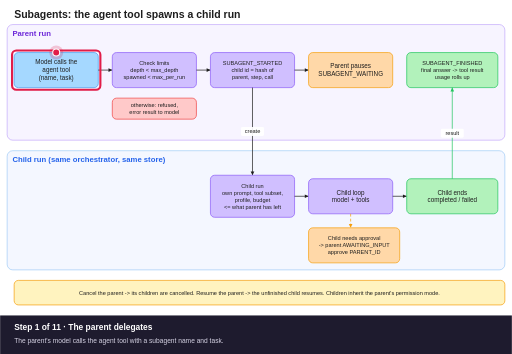
t = 0.00 s
t = 1.59 s: frame unchanged from t = 0.00 s, image omitted
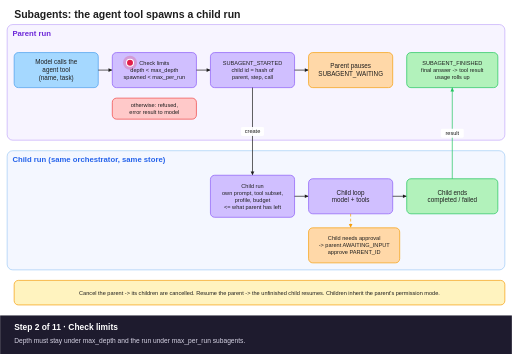
t = 3.47 s
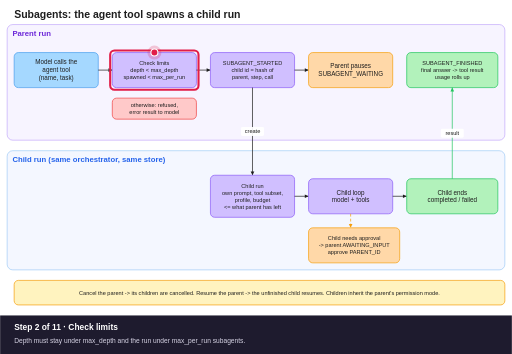
t = 5.05 s
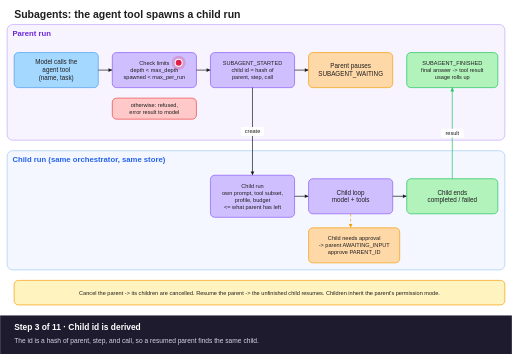
t = 6.64 s
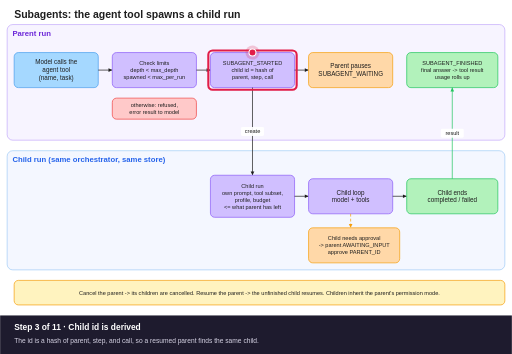
t = 8.23 s

The animated SVG that drew these frames (rendered in a browser with its animation timeline set to each time). Animation: 26 SMIL elements (animate=24,animateMotion=2); frames cover the first 8.23 s, repeats indefinitely.

<svg xmlns="http://www.w3.org/2000/svg" viewBox="0 0 1460 1010" width="1460" height="1010" font-family="Helvetica, Arial, sans-serif">
<rect width="1460" height="1010" fill="#ffffff"/>
<text x="40" y="50" font-size="30" fill="#1e1e1e" font-weight="bold"><tspan x="40" dy="0">Subagents: the agent tool spawns a child run</tspan></text>
<rect x="20" y="70" width="1420" height="330" rx="16" fill="#e5dbff" fill-opacity="0.3" stroke="#8b5cf6" stroke-width="1"/>
<text x="35" y="102" font-size="22" fill="#6d28d9" font-weight="bold"><tspan x="35" dy="0">Parent run</tspan></text>
<g class="node" id="n-call"><rect x="40" y="150" width="240" height="100" rx="12" fill="#a5d8ff" stroke="#4a9eed" stroke-width="2"/><text font-size="18" text-anchor="middle" fill="#1e1e1e"><tspan x="160.0" y="183.8">Model calls the</tspan><tspan x="160.0" y="206.3">agent tool</tspan><tspan x="160.0" y="228.8">(name, task)</tspan></text></g>
<g class="edge" id="e-a1"><polyline points="280,200 320,200" fill="none" stroke="#1e1e1e" stroke-width="2"/><polygon points="320,200 309.2,205.2 309.2,194.8" fill="#1e1e1e"/></g>
<g class="node" id="n-limits"><rect x="320" y="150" width="240" height="100" rx="12" fill="#d0bfff" stroke="#8b5cf6" stroke-width="2"/><text font-size="16" text-anchor="middle" fill="#1e1e1e"><tspan x="440.0" y="185.6">Check limits</tspan><tspan x="440.0" y="205.6">depth &lt; max_depth</tspan><tspan x="440.0" y="225.6">spawned &lt; max_per_run</tspan></text></g>
<g class="node" id="n-refused"><rect x="320" y="280" width="240" height="60" rx="12" fill="#ffc9c9" stroke="#ef4444" stroke-width="2"/><text font-size="16" text-anchor="middle" fill="#1e1e1e"><tspan x="440.0" y="305.6">otherwise: refused,</tspan><tspan x="440.0" y="325.6">error result to model</tspan></text></g>
<g class="edge" id="e-a2"><polyline points="560,200 600,200" fill="none" stroke="#1e1e1e" stroke-width="2"/><polygon points="600,200 589.2,205.2 589.2,194.8" fill="#1e1e1e"/></g>
<g class="node" id="n-started"><rect x="600" y="150" width="240" height="100" rx="12" fill="#d0bfff" stroke="#8b5cf6" stroke-width="2"/><text font-size="16" text-anchor="middle" fill="#1e1e1e"><tspan x="720.0" y="185.6">SUBAGENT_STARTED</tspan><tspan x="720.0" y="205.6">child id = hash of</tspan><tspan x="720.0" y="225.6">parent, step, call</tspan></text></g>
<g class="edge" id="e-a3"><polyline points="840,200 880,200" fill="none" stroke="#1e1e1e" stroke-width="2"/><polygon points="880,200 869.2,205.2 869.2,194.8" fill="#1e1e1e"/></g>
<g class="node" id="n-waiting"><rect x="880" y="150" width="240" height="100" rx="12" fill="#ffd8a8" stroke="#f59e0b" stroke-width="2"/><text font-size="18" text-anchor="middle" fill="#1e1e1e"><tspan x="1000.0" y="195.1">Parent pauses</tspan><tspan x="1000.0" y="217.6">SUBAGENT_WAITING</tspan></text></g>
<g class="node" id="n-finished"><rect x="1160" y="150" width="260" height="100" rx="12" fill="#b2f2bb" stroke="#22c55e" stroke-width="2"/><text font-size="16" text-anchor="middle" fill="#1e1e1e"><tspan x="1290.0" y="185.6">SUBAGENT_FINISHED</tspan><tspan x="1290.0" y="205.6">final answer -&gt; tool result</tspan><tspan x="1290.0" y="225.6">usage rolls up</tspan></text></g>
<rect x="20" y="430" width="1420" height="340" rx="16" fill="#dbe4ff" fill-opacity="0.3" stroke="#4a9eed" stroke-width="1"/>
<text x="35" y="462" font-size="22" fill="#2563eb" font-weight="bold"><tspan x="35" dy="0">Child run (same orchestrator, same store)</tspan></text>
<g class="edge" id="e-create"><polyline points="720,250 720,500" fill="none" stroke="#1e1e1e" stroke-width="2"/><polygon points="720,500 714.8,489.2 725.2,489.2" fill="#1e1e1e"/></g>
<g class="node" id="n-child"><rect x="600" y="500" width="240" height="120" rx="12" fill="#d0bfff" stroke="#8b5cf6" stroke-width="2"/><text font-size="16" text-anchor="middle" fill="#1e1e1e"><tspan x="720.0" y="535.6">Child run</tspan><tspan x="720.0" y="555.6">own prompt, tool subset,</tspan><tspan x="720.0" y="575.6">profile, budget</tspan><tspan x="720.0" y="595.6">&lt;= what parent has left</tspan></text></g>
<g class="edge" id="e-a4"><polyline points="840,560 880,560" fill="none" stroke="#1e1e1e" stroke-width="2"/><polygon points="880,560 869.2,565.2 869.2,554.8" fill="#1e1e1e"/></g>
<g class="node" id="n-loop"><rect x="880" y="510" width="240" height="100" rx="12" fill="#d0bfff" stroke="#8b5cf6" stroke-width="2"/><text font-size="18" text-anchor="middle" fill="#1e1e1e"><tspan x="1000.0" y="555.0">Child loop</tspan><tspan x="1000.0" y="577.5">model + tools</tspan></text></g>
<g class="edge" id="e-a5"><polyline points="1120,560 1160,560" fill="none" stroke="#1e1e1e" stroke-width="2"/><polygon points="1160,560 1149.2,565.2 1149.2,554.8" fill="#1e1e1e"/></g>
<g class="node" id="n-ends"><rect x="1160" y="510" width="260" height="100" rx="12" fill="#b2f2bb" stroke="#22c55e" stroke-width="2"/><text font-size="18" text-anchor="middle" fill="#1e1e1e"><tspan x="1290.0" y="555.0">Child ends</tspan><tspan x="1290.0" y="577.5">completed / failed</tspan></text></g>
<g class="edge" id="e-result"><polyline points="1290,510 1290,250" fill="none" stroke="#22c55e" stroke-width="2"/><polygon points="1290,250 1295.2,260.8 1284.8,260.8" fill="#22c55e"/></g>
<g class="edge" id="e-needs"><polyline points="1000,610 1000,650" fill="none" stroke="#f59e0b" stroke-width="2" stroke-dasharray="8 6"/><polygon points="1000,650 994.8,639.2 1005.2,639.2" fill="#f59e0b"/></g>
<g class="node" id="n-approval"><rect x="880" y="650" width="260" height="100" rx="12" fill="#ffd8a8" stroke="#f59e0b" stroke-width="2"/><text font-size="16" text-anchor="middle" fill="#1e1e1e"><tspan x="1010.0" y="685.6">Child needs approval</tspan><tspan x="1010.0" y="705.6">-&gt; parent AWAITING_INPUT</tspan><tspan x="1010.0" y="725.6">approve PARENT_ID</tspan></text></g>
<g class="node" id="n-notes"><rect x="40" y="800" width="1400" height="70" rx="12" fill="#fff3bf" stroke="#f59e0b" stroke-width="2"/><text font-size="16" text-anchor="middle" fill="#1e1e1e"><tspan x="740.0" y="840.6">Cancel the parent -&gt; its children are cancelled.   Resume the parent -&gt; the unfinished child resumes.   Children inherit the parent&#x27;s permission mode.</tspan></text></g>
<rect x="687.12" y="362.0" width="65.76" height="26" rx="4" fill="#ffffff" fill-opacity="0.92"/>
<text font-size="16" text-anchor="middle" fill="#1e1e1e"><tspan x="720.0" y="380.6">create</tspan></text>
<rect x="1257.12" y="367.0" width="65.76" height="26" rx="4" fill="#ffffff" fill-opacity="0.92"/>
<text font-size="16" text-anchor="middle" fill="#1e1e1e"><tspan x="1290.0" y="385.6">result</tspan></text>
<g opacity="0"><rect x="34" y="144" width="252" height="112" rx="12" fill="none" stroke="#e11d48" stroke-width="6"/><animate attributeName="opacity" dur="40.12s" repeatCount="indefinite" calcMode="discrete" values="1;0" keyTimes="0.0000;0.0648"/></g>
<g opacity="0"><rect x="314" y="144" width="252" height="112" rx="12" fill="none" stroke="#e11d48" stroke-width="6"/><animate attributeName="opacity" dur="40.12s" repeatCount="indefinite" calcMode="discrete" values="0;1;0" keyTimes="0.0000;0.0936;0.1584"/></g>
<g opacity="0"><rect x="594" y="144" width="252" height="112" rx="12" fill="none" stroke="#e11d48" stroke-width="6"/><animate attributeName="opacity" dur="40.12s" repeatCount="indefinite" calcMode="discrete" values="0;1;0" keyTimes="0.0000;0.1871;0.2519"/></g>
<g opacity="0"><rect x="874" y="144" width="252" height="112" rx="12" fill="none" stroke="#e11d48" stroke-width="6"/><animate attributeName="opacity" dur="40.12s" repeatCount="indefinite" calcMode="discrete" values="0;1;0" keyTimes="0.0000;0.2807;0.3455"/></g>
<g opacity="0"><rect x="594" y="494" width="252" height="132" rx="12" fill="none" stroke="#e11d48" stroke-width="6"/><animate attributeName="opacity" dur="40.12s" repeatCount="indefinite" calcMode="discrete" values="0;1;0" keyTimes="0.0000;0.3982;0.4630"/></g>
<g opacity="0"><rect x="874" y="504" width="252" height="112" rx="12" fill="none" stroke="#e11d48" stroke-width="6"/><animate attributeName="opacity" dur="40.12s" repeatCount="indefinite" calcMode="discrete" values="0;1;0" keyTimes="0.0000;0.4922;0.5570"/></g>
<g opacity="0"><rect x="874" y="644" width="272" height="112" rx="12" fill="none" stroke="#e11d48" stroke-width="6"/><animate attributeName="opacity" dur="40.12s" repeatCount="indefinite" calcMode="discrete" values="0;1;0" keyTimes="0.0000;0.5719;0.6367"/></g>
<g opacity="0"><rect x="874" y="504" width="252" height="112" rx="12" fill="none" stroke="#e11d48" stroke-width="6"/><animate attributeName="opacity" dur="40.12s" repeatCount="indefinite" calcMode="discrete" values="0;1;0" keyTimes="0.0000;0.6517;0.7165"/></g>
<g opacity="0"><rect x="1154" y="504" width="272" height="112" rx="12" fill="none" stroke="#e11d48" stroke-width="6"/><animate attributeName="opacity" dur="40.12s" repeatCount="indefinite" calcMode="discrete" values="0;1;0" keyTimes="0.0000;0.7462;0.8110"/></g>
<g opacity="0"><rect x="1154" y="144" width="272" height="112" rx="12" fill="none" stroke="#e11d48" stroke-width="6"/><animate attributeName="opacity" dur="40.12s" repeatCount="indefinite" calcMode="discrete" values="0;1;0" keyTimes="0.0000;0.8455;0.9103"/></g>
<g opacity="0"><rect x="34" y="794" width="1412" height="82" rx="12" fill="none" stroke="#e11d48" stroke-width="6"/><animate attributeName="opacity" dur="40.12s" repeatCount="indefinite" calcMode="discrete" values="0;1;0" keyTimes="0.0000;0.9103;0.9751"/></g>
<g opacity="0"><animate attributeName="opacity" dur="40.12s" repeatCount="indefinite" calcMode="discrete" values="1;0" keyTimes="0.0000;0.9103"/><g><circle r="20" fill="#e11d48" fill-opacity="0.22"/><circle r="10" fill="#e11d48" stroke="#ffffff" stroke-width="3"/><animateMotion dur="40.12s" repeatCount="indefinite" calcMode="linear" path="M160.0,150.0 L280.0,200.0 L320.0,200.0 L440.0,150.0 L560.0,200.0 L600.0,200.0 L720.0,150.0 L840.0,200.0 L880.0,200.0 L1000.0,150.0 L880.0,200.0 L840.0,200.0 L720.0,250.0 L720.0,500.0 L720.0,500.0 L840.0,560.0 L880.0,560.0 L1000.0,510.0 L1000.0,610.0 L1000.0,650.0 L1010.0,650.0 L1000.0,650.0 L1000.0,610.0 L1000.0,510.0 L1120.0,560.0 L1160.0,560.0 L1290.0,510.0 L1290.0,510.0 L1290.0,250.0 L1290.0,150.0" keyTimes="0.0000;0.0648;0.0936;0.1584;0.1871;0.2519;0.2807;0.3455;0.3982;0.4630;0.4922;0.5570;0.5719;0.6367;0.6517;0.7165;0.7462;0.8110;0.8455;0.9103;1.0000" keyPoints="0.0000;0.0000;0.1102;0.1102;0.2203;0.2203;0.3305;0.3305;0.5324;0.5324;0.6441;0.6441;0.6992;0.6992;0.7543;0.7543;0.8678;0.8678;1.0000;1.0000;1.0000"/></g></g>
<g opacity="0"><animate attributeName="opacity" dur="40.12s" repeatCount="indefinite" calcMode="discrete" values="0;1;0" keyTimes="0.0000;0.9103;0.9751"/><g><circle r="20" fill="#e11d48" fill-opacity="0.22"/><circle r="10" fill="#e11d48" stroke="#ffffff" stroke-width="3"/><animateMotion dur="40.12s" repeatCount="indefinite" calcMode="linear" path="M740.0,800.0 L740.0,800.0" keyTimes="0.0000;0.9103;0.9751;1.0000" keyPoints="0.0000;0.0000;0.0000;0.0000"/></g></g>
<rect x="0" y="900" width="1460" height="110" fill="#1e1b2e"/>
<g opacity="0"><animate attributeName="opacity" dur="40.12s" repeatCount="indefinite" calcMode="discrete" values="1;0" keyTimes="0.0000;0.0648"/><text x="40" y="942" font-size="24" font-weight="bold" fill="#ffffff">Step 1 of 11 · The parent delegates</text><text x="40" y="980" font-size="19" fill="#d6d3e4">The parent&#x27;s model calls the agent tool with a subagent name and task.</text></g>
<g opacity="0"><animate attributeName="opacity" dur="40.12s" repeatCount="indefinite" calcMode="discrete" values="0;1;0" keyTimes="0.0000;0.0648;0.1584"/><text x="40" y="942" font-size="24" font-weight="bold" fill="#ffffff">Step 2 of 11 · Check limits</text><text x="40" y="980" font-size="19" fill="#d6d3e4">Depth must stay under max_depth and the run under max_per_run subagents.</text></g>
<g opacity="0"><animate attributeName="opacity" dur="40.12s" repeatCount="indefinite" calcMode="discrete" values="0;1;0" keyTimes="0.0000;0.1584;0.2519"/><text x="40" y="942" font-size="24" font-weight="bold" fill="#ffffff">Step 3 of 11 · Child id is derived</text><text x="40" y="980" font-size="19" fill="#d6d3e4">The id is a hash of parent, step, and call, so a resumed parent finds the same child.</text></g>
<g opacity="0"><animate attributeName="opacity" dur="40.12s" repeatCount="indefinite" calcMode="discrete" values="0;1;0" keyTimes="0.0000;0.2519;0.3455"/><text x="40" y="942" font-size="24" font-weight="bold" fill="#ffffff">Step 4 of 11 · Parent pauses</text><text x="40" y="980" font-size="19" fill="#d6d3e4">The parent&#x27;s agent call stays pending while the child works.</text></g>
<g opacity="0"><animate attributeName="opacity" dur="40.12s" repeatCount="indefinite" calcMode="discrete" values="0;1;0" keyTimes="0.0000;0.3455;0.4630"/><text x="40" y="942" font-size="24" font-weight="bold" fill="#ffffff">Step 5 of 11 · Child run is created</text><text x="40" y="980" font-size="19" fill="#d6d3e4">Its own system prompt, tool subset, and profile; its budget is capped by what the parent has left.</text></g>
<g opacity="0"><animate attributeName="opacity" dur="40.12s" repeatCount="indefinite" calcMode="discrete" values="0;1;0" keyTimes="0.0000;0.4630;0.5570"/><text x="40" y="942" font-size="24" font-weight="bold" fill="#ffffff">Step 6 of 11 · Child works</text><text x="40" y="980" font-size="19" fill="#d6d3e4">The child runs the normal loop on the same orchestrator and store.</text></g>
<g opacity="0"><animate attributeName="opacity" dur="40.12s" repeatCount="indefinite" calcMode="discrete" values="0;1;0" keyTimes="0.0000;0.5570;0.6367"/><text x="40" y="942" font-size="24" font-weight="bold" fill="#ffffff">Step 7 of 11 · Child needs approval</text><text x="40" y="980" font-size="19" fill="#d6d3e4">The parent also shows AWAITING_INPUT; approve PARENT_ID decides the child&#x27;s call.</text></g>
<g opacity="0"><animate attributeName="opacity" dur="40.12s" repeatCount="indefinite" calcMode="discrete" values="0;1;0" keyTimes="0.0000;0.6367;0.7165"/><text x="40" y="942" font-size="24" font-weight="bold" fill="#ffffff">Step 8 of 11 · Child continues</text><text x="40" y="980" font-size="19" fill="#d6d3e4">After the decision the child resumes its loop.</text></g>
<g opacity="0"><animate attributeName="opacity" dur="40.12s" repeatCount="indefinite" calcMode="discrete" values="0;1;0" keyTimes="0.0000;0.7165;0.8110"/><text x="40" y="942" font-size="24" font-weight="bold" fill="#ffffff">Step 9 of 11 · Child ends</text><text x="40" y="980" font-size="19" fill="#d6d3e4">The child completes (or fails) with a final answer.</text></g>
<g opacity="0"><animate attributeName="opacity" dur="40.12s" repeatCount="indefinite" calcMode="discrete" values="0;1;0" keyTimes="0.0000;0.8110;0.9103"/><text x="40" y="942" font-size="24" font-weight="bold" fill="#ffffff">Step 10 of 11 · Result returns</text><text x="40" y="980" font-size="19" fill="#d6d3e4">Only the final answer returns as the tool result; the child&#x27;s tokens and cost roll up.</text></g>
<g opacity="0"><animate attributeName="opacity" dur="40.12s" repeatCount="indefinite" calcMode="discrete" values="0;1;0" keyTimes="0.0000;0.9103;0.9751"/><text x="40" y="942" font-size="24" font-weight="bold" fill="#ffffff">Step 11 of 11 · Lifecycle rules</text><text x="40" y="980" font-size="19" fill="#d6d3e4">Cancelling a parent cancels its children, and resuming a parent resumes its unfinished child.</text></g>
</svg>
